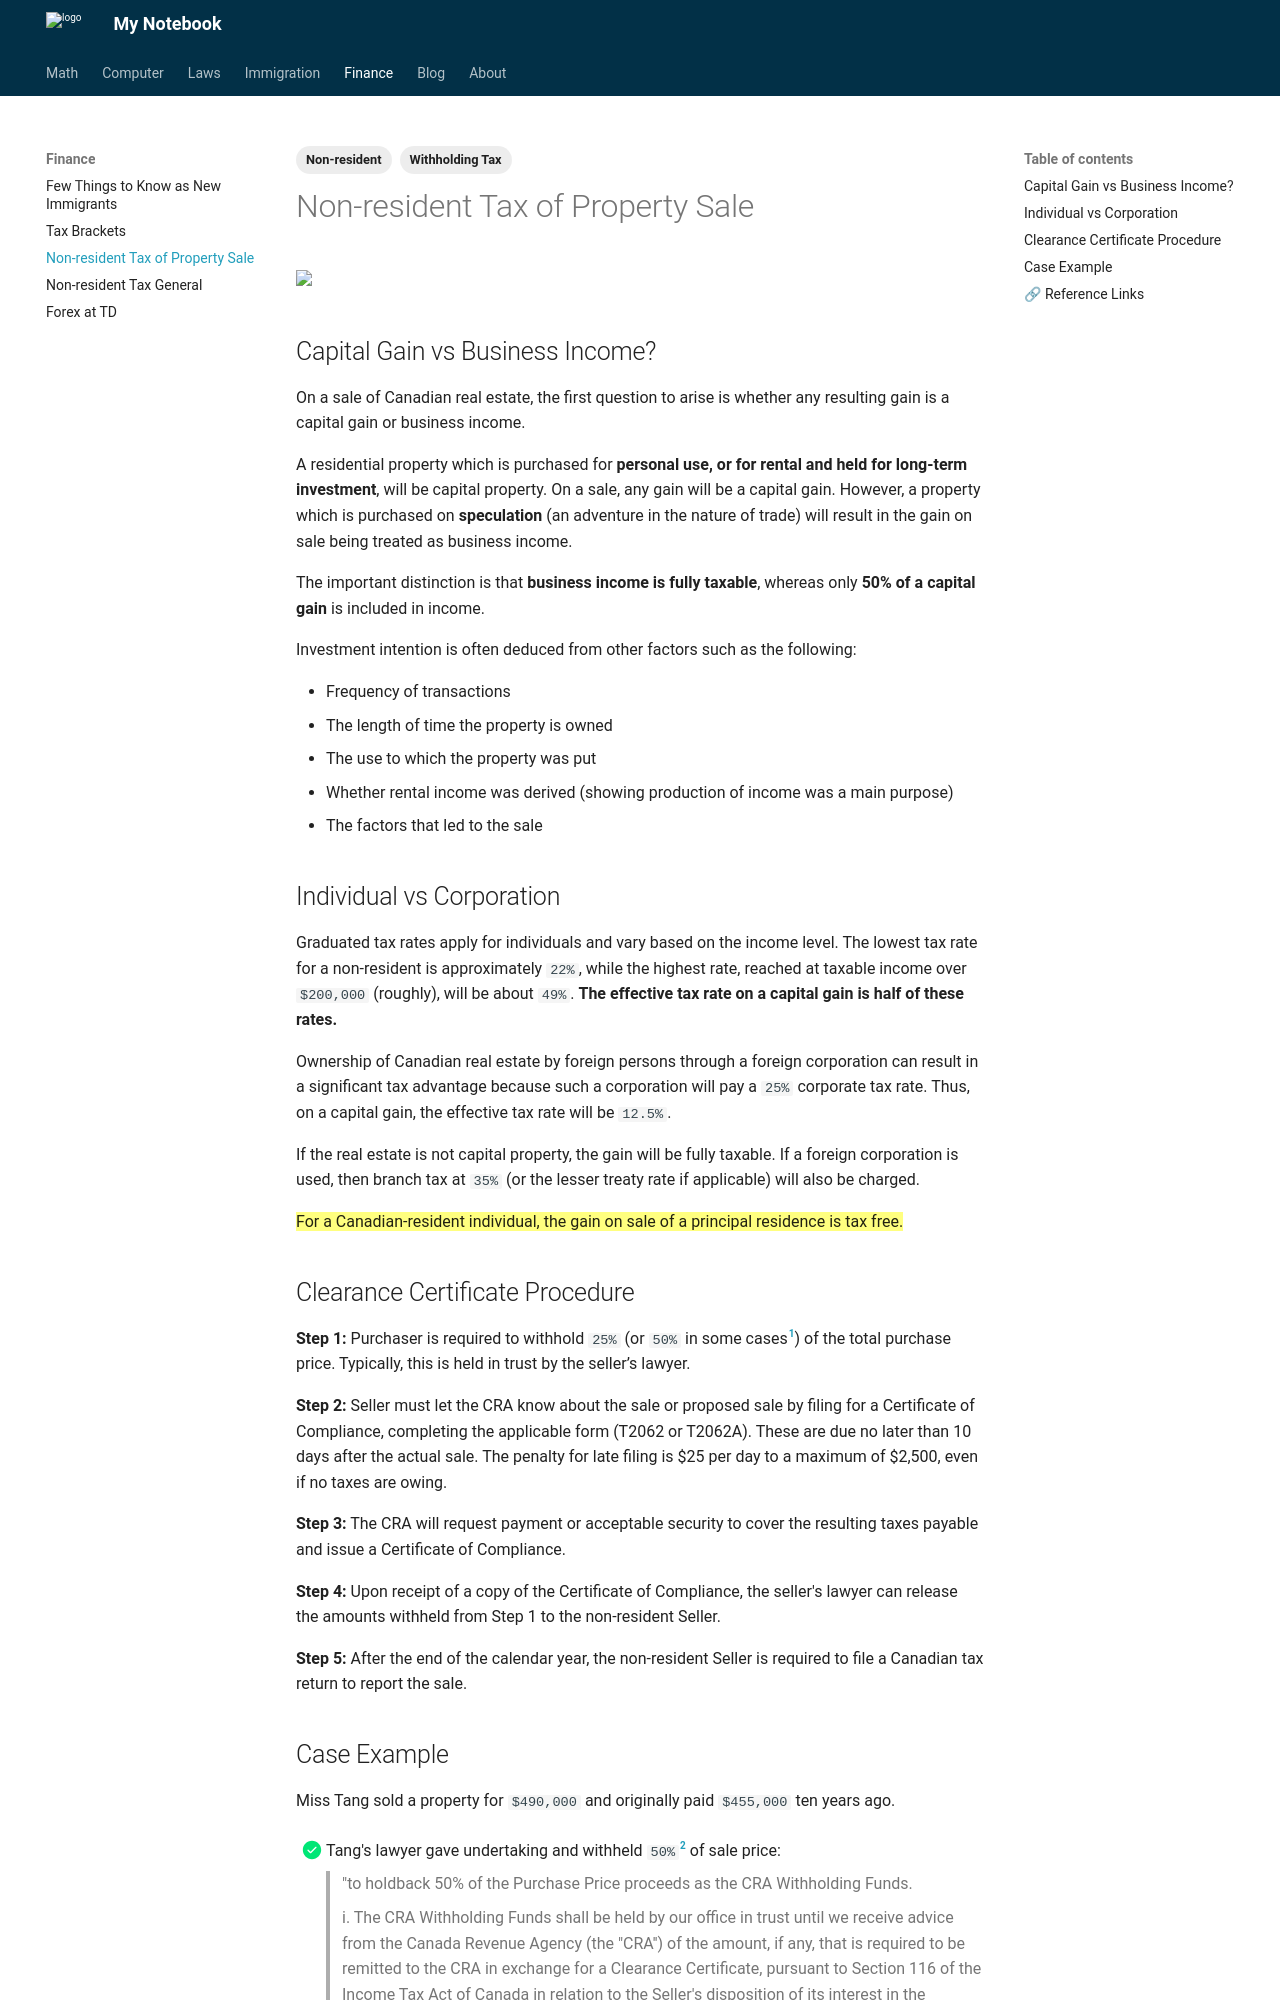

repository: Larry-Cui/notebook · page: finance/2024-02-26-nonResidentTax/index.html · generator: mkdocs

---
layout: post
title: Tax on Non-resident for Sale of Property
date: 2024-02-26
draft: false
categories:
  - Tax
tags:
  - Withholding Tax
  - Non-resident
---

<a href="https://lh3.googleusercontent.com/pw/AP1GczM5FAhboTMaJghJmeaBEkqXihbcVY3r4_n7kRtbNQqUCjelyWMnLZNOgbCJDdtsokYdJJsmMeWYb2LCUlrnipdR-tYcrhRjGfwAT3d0exx_loCB2pM=w2400?source=screenshot.guru"> <img src="https://lh3.googleusercontent.com/pw/AP1GczM5FAhboTMaJghJmeaBEkqXihbcVY3r4_n7kRtbNQqUCjelyWMnLZNOgbCJDdtsokYdJJsmMeWYb2LCUlrnipdR-tYcrhRjGfwAT3d0exx_loCB2pM=w600-h315-p-k" style="width: 100%"/> </a>

<!-- more -->

## Capital Gain vs Business Income?

On a sale of Canadian real estate, the first question to arise is whether any resulting gain is a capital gain or business income.

A residential property which is purchased for **personal use, or for rental and held for long-term investment**, will be capital property. On a sale, any gain will be a capital gain. However, a property which is purchased on **speculation** (an adventure in the nature of trade) will result in the gain on sale being treated as business income.

The important distinction is that **business income is fully taxable**, whereas only **50% of a capital gain** is included in income.

Investment intention is often deduced from other factors such as the following:

- Frequency of transactions
- The length of time the property is owned
- The use to which the property was put
- Whether rental income was derived (showing production of income was a main purpose)
- The factors that led to the sale

## Individual vs Corporation

Graduated tax rates apply for individuals and vary based on the income level. The lowest tax rate for a non-resident is approximately `22%`, while the highest rate, reached at taxable income over `$200,000` (roughly), will be about `49%`. **The effective tax rate on a capital gain is half of these rates.**

Ownership of Canadian real estate by foreign persons through a foreign corporation can result in a significant tax advantage because such a corporation will pay a `25%` corporate tax rate. Thus, on a capital gain, the effective tax rate will be `12.5%`.

If the real estate is not capital property, the gain will be fully taxable. If a foreign corporation is used, then branch tax at `35%` (or the lesser treaty rate if applicable) will also be charged.

{==
For a Canadian-resident individual, the gain on sale of a principal residence is tax free.
==}

## Clearance Certificate Procedure

**Step 1:** Purchaser is required to withhold `25%` (or `50%` in some cases[^1]) of the total purchase price. Typically, this is held in trust by the seller’s lawyer.

[^1]:
    Where a non-resident sells Canadian real estate, the purchaser is required to withhold `25%` of the gross purchase price and remit this to C.R.A. as a withholding tax. If the property is:

    (i) land inventory,

    (ii) real estate which is not capital property, or

    (iii) the building component that is used in a rental activity,

    the withholding tax rate is `50%` of gross proceeds.

**Step 2:** Seller must let the CRA know about the sale or proposed sale by filing for a Certificate of Compliance, completing the applicable form (T2062 or T2062A). These are due no later than 10 days after the actual sale. The penalty for late filing is $25 per day to a maximum of $2,500, even if no taxes are owing.

**Step 3:** The CRA will request payment or acceptable security to cover the resulting taxes payable and issue a Certificate of Compliance.

**Step 4:** Upon receipt of a copy of the Certificate of Compliance, the seller's lawyer can release the amounts withheld from Step 1 to the non-resident Seller.

**Step 5:** After the end of the calendar year, the non-resident Seller is required to file a Canadian tax return to report the sale.
